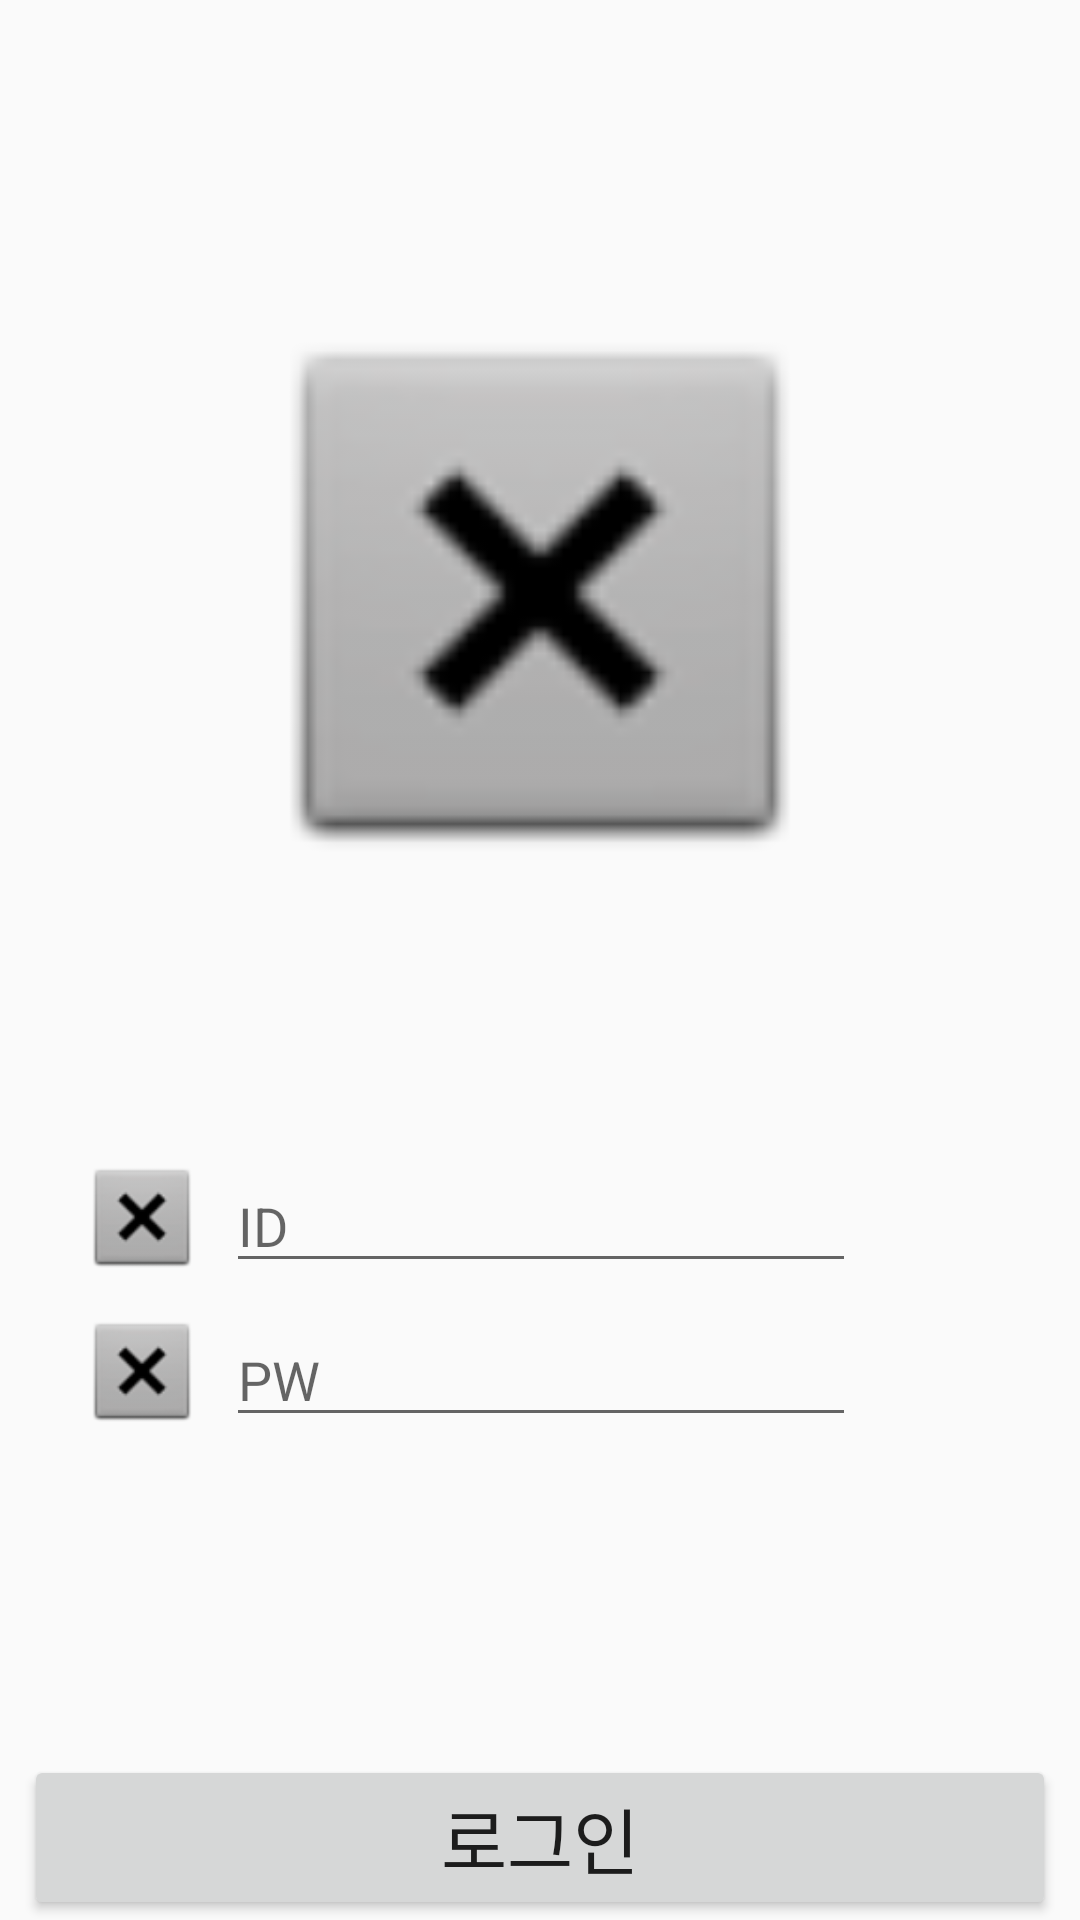

Produce the Android XML layout that renders to this screen, including the resource entries it uses.
<!-- AndroidManifest.xml: application theme AppTheme -->
<!-- res/layout/activity_login.xml -->
<?xml version="1.0" encoding="utf-8"?>
<android.support.constraint.ConstraintLayout
    xmlns:android="http://schemas.android.com/apk/res/android"
    xmlns:tools="http://schemas.android.com/tools"
    xmlns:app="http://schemas.android.com/apk/res-auto"
    android:layout_width="match_parent"
    android:layout_height="match_parent"
    tools:context=".loginActivity">


    <ImageView
        android:id="@+id/imageView"
        android:layout_width="236dp"
        android:layout_height="202dp"
        app:srcCompat="@android:drawable/btn_dialog"
        android:layout_marginTop="16dp"
        app:layout_constraintLeft_toLeftOf="parent"
        app:layout_constraintTop_toTopOf="parent"
        app:layout_constraintRight_toRightOf="parent"
        android:layout_marginBottom="8dp"
        app:layout_constraintBottom_toTopOf="@+id/editText" />

    
    <ImageView
        android:id="@+id/imageView2"
        android:layout_width="40dp"
        android:layout_height="42dp"
        app:srcCompat="@android:drawable/btn_dialog"
        app:layout_constraintRight_toLeftOf="@+id/editText"
        android:layout_marginRight="8dp"
        android:layout_marginLeft="8dp"
        app:layout_constraintLeft_toLeftOf="parent"
        app:layout_constraintBottom_toBottomOf="@+id/editText"
        android:layout_marginBottom="1dp"
        app:layout_constraintHorizontal_bias="1.0"
        android:layout_marginStart="8dp"
        android:layout_marginEnd="8dp" />

    
    <EditText
        android:id="@+id/editText"
        android:layout_width="wrap_content"
        android:layout_height="wrap_content"
        android:layout_marginBottom="10dp"
        android:ems="10"
        android:hint="ID"
        android:inputType="textPersonName"
        app:layout_constraintBottom_toTopOf="@+id/editText2"
        app:layout_constraintHorizontal_bias="0.503"
        app:layout_constraintLeft_toLeftOf="parent"
        app:layout_constraintRight_toRightOf="parent" />

    
    <ImageView
        android:id="@+id/imageView3"
        android:layout_width="40dp"
        android:layout_height="42dp"
        android:layout_marginBottom="1dp"
        android:layout_marginEnd="8dp"
        android:layout_marginLeft="8dp"
        android:layout_marginRight="8dp"
        android:layout_marginStart="8dp"
        app:layout_constraintBottom_toBottomOf="@+id/editText2"
        app:layout_constraintHorizontal_bias="1.0"
        app:layout_constraintLeft_toLeftOf="parent"
        app:layout_constraintRight_toLeftOf="@+id/editText2"
        app:srcCompat="@android:drawable/btn_dialog" />

    
    <EditText
        android:id="@+id/editText2"
        android:layout_width="wrap_content"
        android:layout_height="wrap_content"
        android:layout_marginBottom="106dp"
        android:ems="10"
        android:hint="PW"
        android:inputType="textPassword"
        app:layout_constraintBottom_toTopOf="@+id/button"
        app:layout_constraintHorizontal_bias="0.503"
        app:layout_constraintLeft_toLeftOf="parent"
        app:layout_constraintRight_toRightOf="parent" />

    
    <Button
        android:id="@+id/button"
        android:layout_width="0dp"
        android:layout_height="wrap_content"
        android:layout_marginEnd="8dp"
        android:layout_marginLeft="8dp"
        android:layout_marginRight="8dp"
        android:layout_marginStart="8dp"
        android:text="로그인"
        android:textSize="24dp"
        app:layout_constraintBottom_toBottomOf="parent"
        app:layout_constraintHorizontal_bias="0.0"
        app:layout_constraintLeft_toLeftOf="parent"
        app:layout_constraintRight_toRightOf="parent" />
</android.support.constraint.ConstraintLayout>
<!-- resources referenced by this layout -->
<resources>
  <style name="AppTheme" parent="Theme.AppCompat.Light.DarkActionBar">
          
          <item name="colorPrimary">@color/colorPrimary</item>
          <item name="colorPrimaryDark">@color/colorPrimaryDark</item>
          <item name="colorAccent">@color/colorAccent</item>
          <item name="windowActionBar">false</item>
          <item name="windowNoTitle">true</item>
      </style>
  <color name="colorPrimary">#3F51B5</color>
  <color name="colorPrimaryDark">#303F9F</color>
  <color name="colorAccent">#FF4081</color>
</resources>
